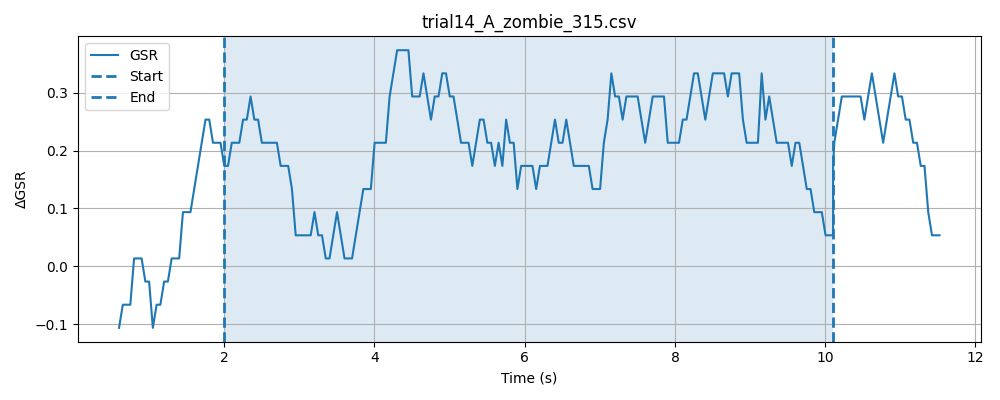

Values plotted in this chart, from the file beside it:
timestamp, elapsed_sec, gsr_raw, phase
1778371328, 0.007279, 4092, baseline
1778371328, 0.0574, 4092, baseline
1778371328, 0.1073, 4093, baseline
1778371329, 0.1574, 4091, baseline
1778371329, 0.2075, 4092, baseline
1778371329, 0.2574, 4092, baseline
1778371329, 0.3075, 4093, baseline
1778371329, 0.3575, 4092, baseline
1778371329, 0.4074, 4093, baseline
1778371329, 0.4575, 4092, baseline
1778371329, 0.5076, 4092, baseline
1778371329, 0.5576, 4092, baseline
1778371329, 0.6076, 4092, baseline
1778371329, 0.6577, 4092, baseline
1778371329, 0.7076, 4092, baseline
1778371329, 0.7577, 4092, baseline
1778371329, 0.8077, 4091, baseline
1778371329, 0.8577, 4093, baseline
1778371329, 0.9078, 4092, baseline
1778371329, 0.9579, 4091, baseline
1778371329, 1.008, 4091, baseline
1778371329, 1.058, 4092, baseline
1778371329, 1.108, 4092, baseline
1778371330, 1.158, 4092, baseline
1778371330, 1.208, 4093, baseline
1778371330, 1.258, 4093, baseline
1778371330, 1.308, 4092, baseline
1778371330, 1.358, 4093, baseline
1778371330, 1.408, 4093, baseline
1778371330, 1.458, 4092, baseline
1778371330, 1.508, 4092, baseline
1778371330, 1.558, 4092, baseline
1778371330, 1.608, 4092, baseline
1778371330, 1.658, 4091, baseline
1778371330, 1.708, 4093, baseline
1778371330, 1.758, 4092, baseline
1778371330, 1.808, 4093, baseline
1778371330, 1.858, 4092, baseline
1778371330, 1.908, 4093, baseline
1778371330, 1.958, 4092, baseline
1778371330, 2.008, 4092, baseline
1778371330, 0.04738, 4093, stimulus
1778371330, 0.09732, 4093, stimulus
1778371331, 0.1474, 4092, stimulus
1778371331, 0.1974, 4092, stimulus
1778371331, 0.2474, 4092, stimulus
1778371331, 0.2975, 4093, stimulus
1778371331, 0.3476, 4093, stimulus
1778371331, 0.3975, 4092, stimulus
1778371331, 0.4476, 4092, stimulus
1778371331, 0.4976, 4093, stimulus
1778371331, 0.5477, 4092, stimulus
1778371331, 0.5977, 4092, stimulus
1778371331, 0.6478, 4093, stimulus
1778371331, 0.6978, 4092, stimulus
1778371331, 0.7479, 4093, stimulus
1778371331, 0.7978, 4092, stimulus
1778371331, 0.8478, 4092, stimulus
1778371331, 0.8981, 4092, stimulus
1778371331, 0.9481, 4093, stimulus
... 202 more rows
